Run: headless pygame with SDL's dummy video driver; simulated clock (each Clock.tick advances the game by its frame time, no real sleeping); random seed 0; keys injected as events and as key.get_pressed() state; mouse plan: one left click at the window centre at the start of phase 2, then a move to the lower-right quarter at the start of phase 3.
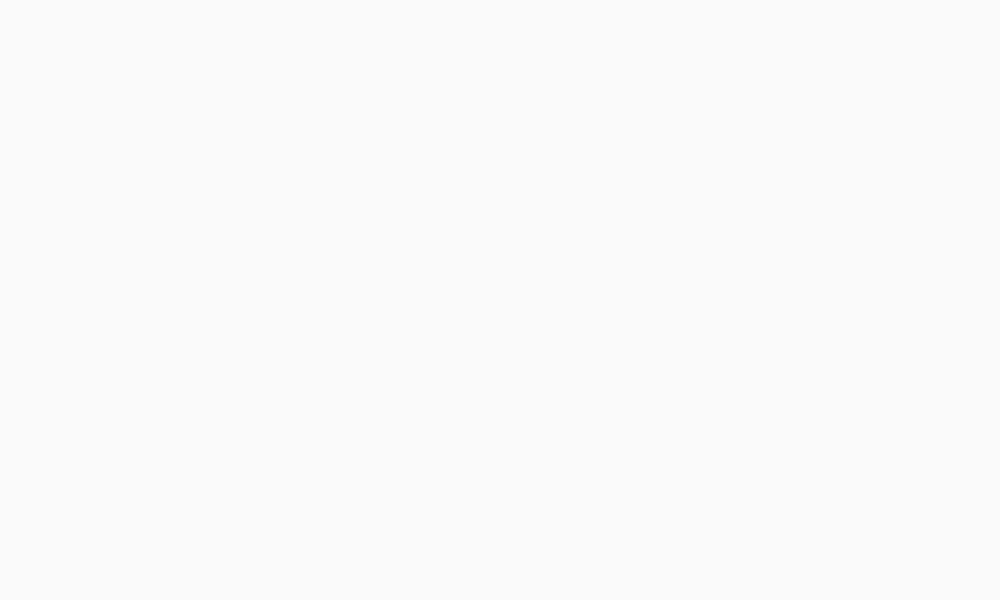
Frame 1 of 4 · flips 1–60 · no input
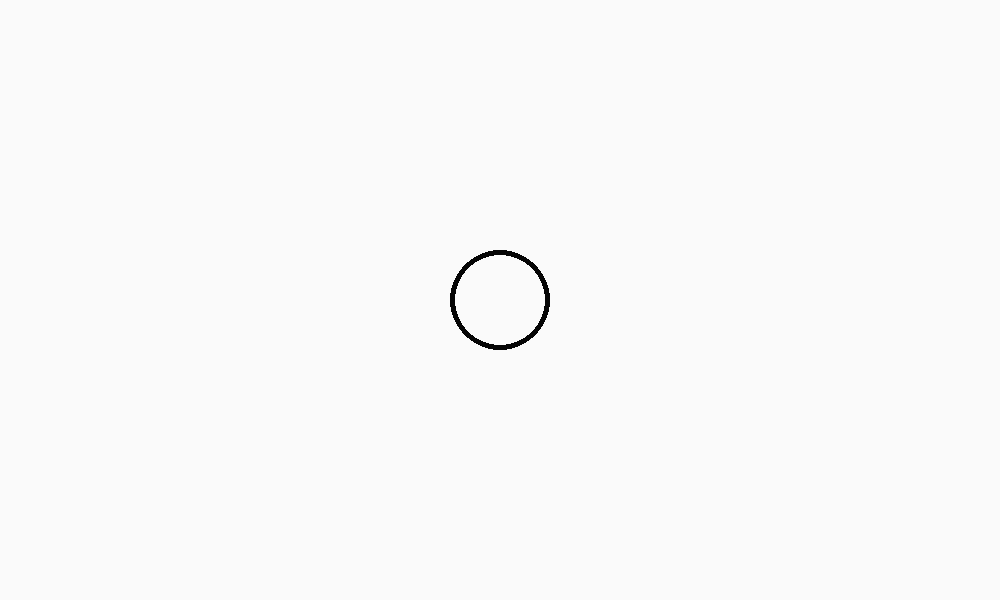
Frame 2 of 4 · flips 61–180 · clicked the window centre · tapped SPACE, RETURN · held RIGHT (→), D
Frame 3 of 4 · flips 181–300 · moved the mouse to the lower-right quarter · held DOWN (↓), S · screen unchanged from frame 2, image omitted
Frame 4 of 4 · flips 301–420 · held LEFT (←), A, UP (↑), W · screen unchanged from frame 3, image omitted

The pygame program that drew these frames:

import math
import pygame
pygame.init()

WHITE = (250, 250, 250)
BLACK = (5, 5, 5)

SCREEN = pygame.display.set_mode((1000, 600))
pygame.display.set_caption('Gravity')
SCREEN.fill(WHITE)


class Ball:
    def __init__(self):
        self.radius = 50
        self.center = None


RUNNING = True

while RUNNING:
    pygame.display.update()
    for event in pygame.event.get():
        if event.type == pygame.QUIT:
            RUNNING = False
        elif event.type == pygame.MOUSEBUTTONDOWN:
            pos = pygame.mouse.get_pos()
            pygame.draw.circle(SCREEN, BLACK, pos, 50, 5)
            


pygame.quit()
